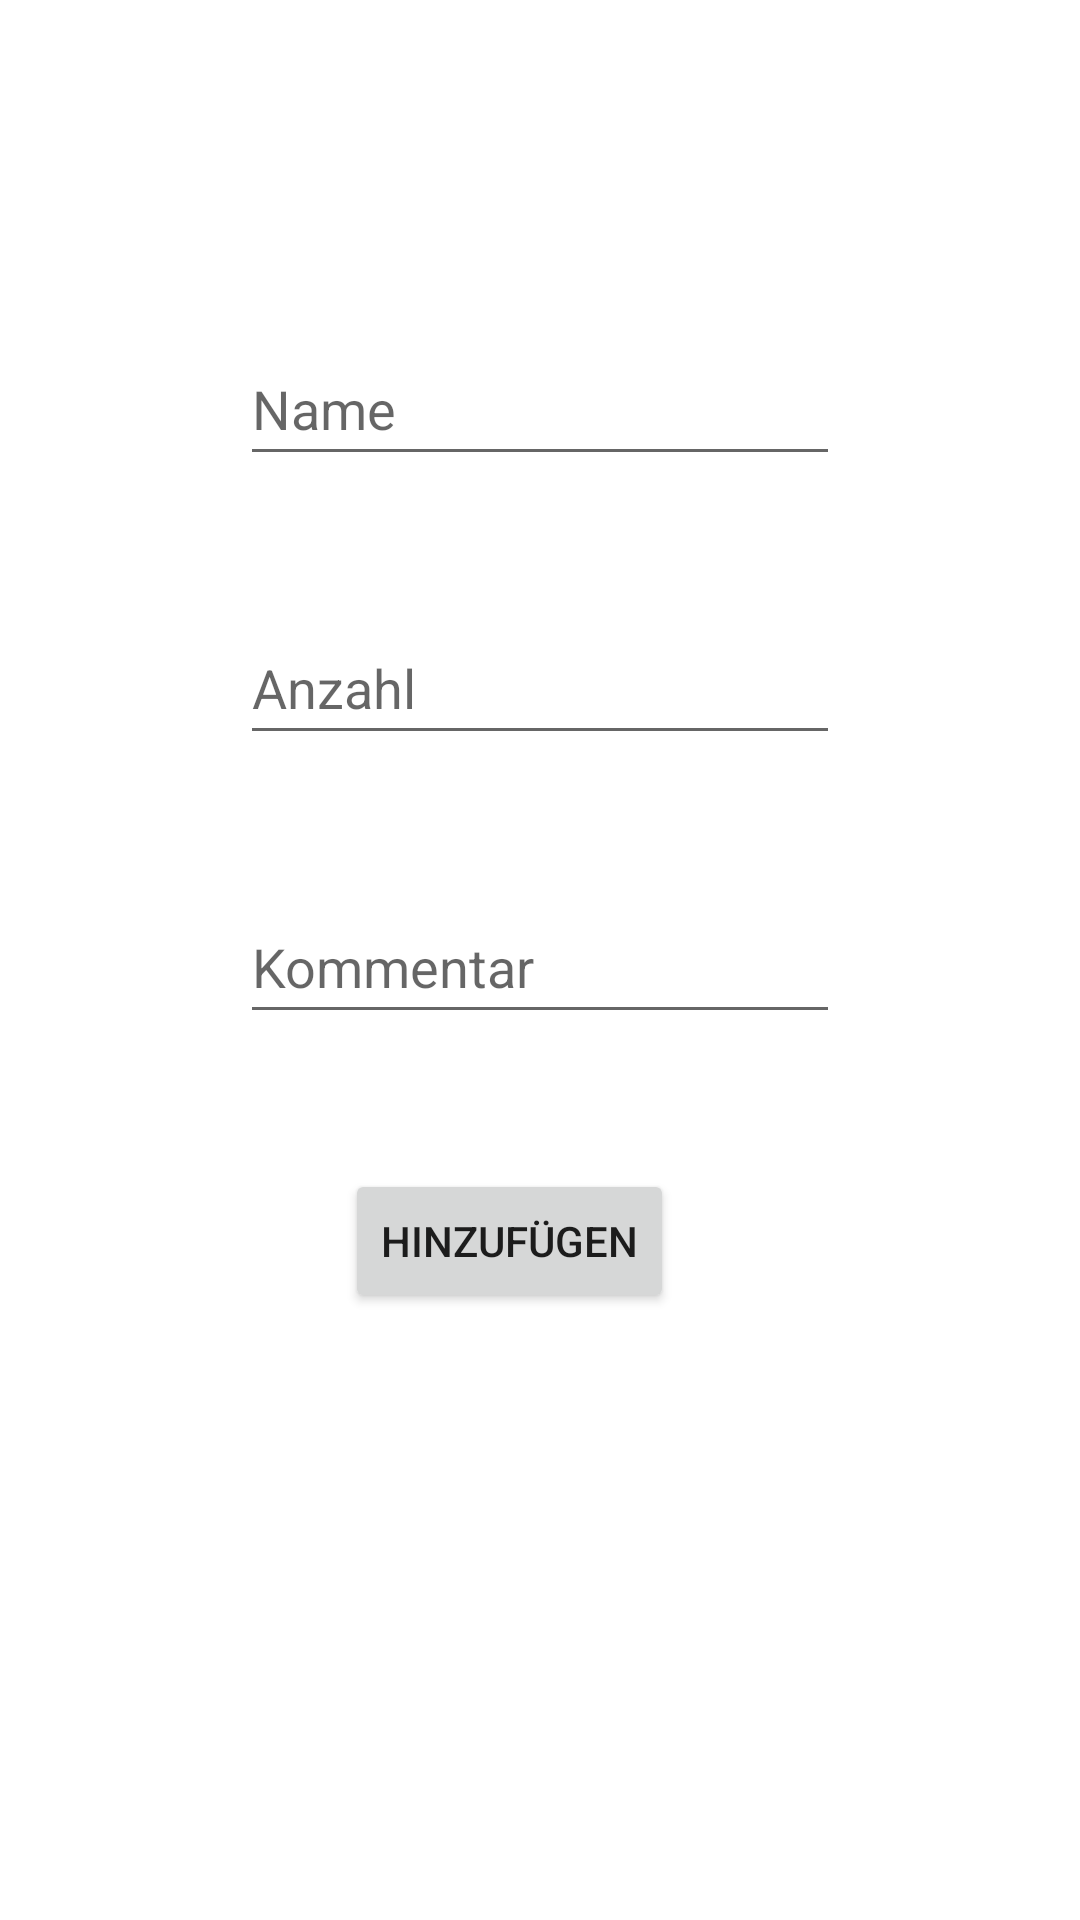

Produce the Android XML layout that renders to this screen, including the resource entries it uses.
<!-- AndroidManifest.xml: application theme Theme.Raumkontrollapp_H -->
<!-- res/layout/activity_ausstattung_hinzu.xml -->
<?xml version="1.0" encoding="utf-8"?>
<androidx.constraintlayout.widget.ConstraintLayout xmlns:android="http://schemas.android.com/apk/res/android"
    xmlns:app="http://schemas.android.com/apk/res-auto"
    xmlns:tools="http://schemas.android.com/tools"
    android:layout_width="match_parent"
    android:layout_height="match_parent"
    tools:context=".AusstattungHinzuActivity">

    <TextView
        android:id="@+id/raumnummerBezeichnerHinzuTV"
        android:layout_width="0dp"
        android:layout_height="0dp"
        android:layout_marginTop="32dp"
        android:layout_marginEnd="28dp"
        android:layout_marginBottom="98dp"
        android:text="Raumnummer : "
        app:layout_constraintBottom_toTopOf="@+id/nameHinzu"
        app:layout_constraintEnd_toStartOf="@+id/raumnummerTV"
        app:layout_constraintStart_toStartOf="parent"
        app:layout_constraintTop_toTopOf="parent" />

    <TextView
        android:id="@+id/raumnummerTV"
        android:layout_width="0dp"
        android:layout_height="30dp"
        android:layout_marginTop="32dp"
        android:layout_marginEnd="36dp"
        android:layout_marginBottom="98dp"
        android:text=""
        app:layout_constraintTop_toTopOf="parent"
        app:layout_constraintBottom_toTopOf="@+id/nameHinzu"
        app:layout_constraintEnd_toEndOf="parent"
        app:layout_constraintStart_toEndOf="@+id/raumnummerBezeichnerHinzuTV" />

    <EditText
        android:id="@+id/nameHinzu"
        android:layout_width="200dp"
        android:layout_height="48dp"
        android:layout_marginBottom="531dp"
        android:ems="10"
        android:hint="Name"
        android:inputType="textPersonName"
        app:layout_constraintBottom_toBottomOf="parent"
        app:layout_constraintEnd_toEndOf="parent"
        app:layout_constraintStart_toStartOf="parent"
        app:layout_constraintTop_toBottomOf="@+id/raumnummerTV" />

    <EditText
        android:id="@+id/anzahlHinzu"
        android:layout_width="200dp"
        android:layout_height="48dp"
        android:layout_marginTop="45dp"
        android:layout_marginBottom="45dp"
        android:ems="10"
        android:hint="Anzahl"
        android:inputType="number"
        android:minHeight="48dp"
        app:layout_constraintBottom_toTopOf="@+id/kommentarHinzu"
        app:layout_constraintEnd_toEndOf="parent"
        app:layout_constraintStart_toStartOf="parent"
        app:layout_constraintTop_toBottomOf="@+id/nameHinzu" />

    <EditText
        android:id="@+id/kommentarHinzu"
        android:layout_width="200dp"
        android:layout_height="48dp"
        android:layout_marginBottom="45dp"
        android:ems="10"
        android:hint="Kommentar"
        android:inputType="textPersonName"
        android:minHeight="48dp"
        app:layout_constraintBottom_toTopOf="@+id/buttonHinzu"
        app:layout_constraintEnd_toEndOf="parent"
        app:layout_constraintStart_toStartOf="parent"
        app:layout_constraintTop_toBottomOf="@+id/anzahlHinzu" />

    <Button
        android:id="@+id/buttonHinzu"
        android:layout_width="wrap_content"
        android:layout_height="wrap_content"
        android:layout_marginStart="35dp"
        android:layout_marginTop="45dp"
        android:text="Hinzufügen"
        app:layout_constraintStart_toStartOf="@+id/kommentarHinzu"
        app:layout_constraintTop_toBottomOf="@+id/kommentarHinzu" />

</androidx.constraintlayout.widget.ConstraintLayout>
<!-- resources referenced by this layout -->
<resources>
  <style name="Theme.Raumkontrollapp_H" parent="Theme.MaterialComponents.DayNight.DarkActionBar">
          
          <item name="colorPrimary">@color/purple_500</item>
          <item name="colorPrimaryVariant">@color/purple_700</item>
          <item name="colorOnPrimary">@color/white</item>
          
          <item name="colorSecondary">@color/teal_200</item>
          <item name="colorSecondaryVariant">@color/teal_700</item>
          <item name="colorOnSecondary">@color/black</item>
          
          <item name="android:statusBarColor" tools:targetApi="l">?attr/colorPrimaryVariant</item>
          
      </style>
  <!-- not gathered from this repository: default colours our renderer supplied (Android Studio template values) -->
  <color name="purple_500">#FF6200EE</color>
  <color name="purple_700">#FF3700B3</color>
  <color name="teal_200">#FF03DAC5</color>
  <color name="teal_700">#FF018786</color>
  <color name="black">#FF000000</color>
  <color name="white">#FFFFFFFF</color>
</resources>
